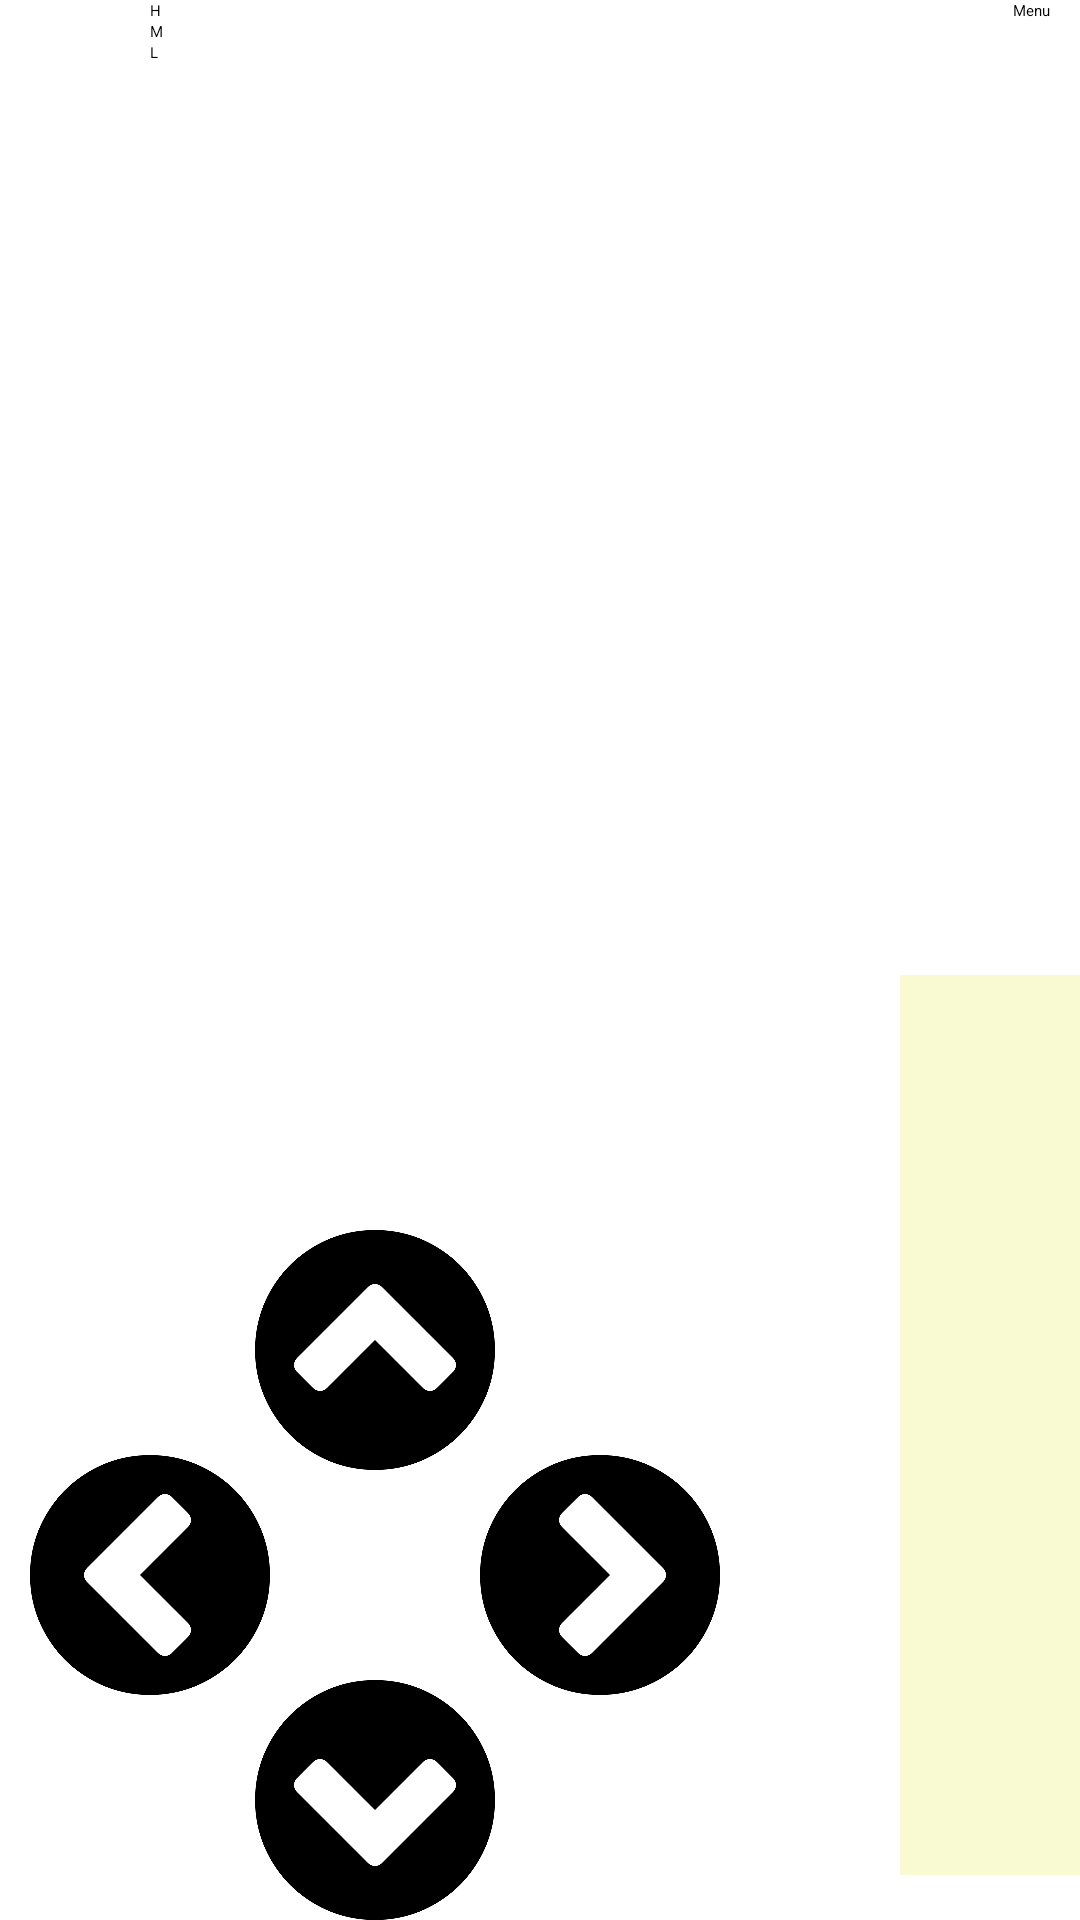

Android layout source for this screen:
<!-- AndroidManifest.xml: application theme Theme.PetoiControllerKotlin -->
<!-- res/layout/activity_main.xml -->
<?xml version="1.0" encoding="utf-8"?>
<androidx.constraintlayout.widget.ConstraintLayout xmlns:android="http://schemas.android.com/apk/res/android"
    xmlns:tools="http://schemas.android.com/tools"
    android:layout_width="match_parent"
    android:layout_height="match_parent">

    <RelativeLayout
        android:layout_width="match_parent"
        android:layout_height="match_parent">

        
        <Button
            android:id="@+id/btn_main_menu"
            android:layout_width="wrap_content"
            android:layout_height="wrap_content"
            android:layout_alignParentEnd="true"
            android:layout_alignParentTop="true"
            android:layout_marginEnd="10dp"
            android:text="Menu" />

        
        <RelativeLayout
            android:id="@+id/layout_main_arrows_velocities"
            android:layout_width="wrap_content"
            android:layout_height="wrap_content"
            android:layout_marginStart="10dp">

            
            <LinearLayout
                android:id="@+id/layout_main_velocities"
                android:layout_width="wrap_content"
                android:layout_height="wrap_content"
                android:layout_alignParentTop="true"
                android:layout_marginStart="40dp"
                android:orientation="vertical">

                <Button
                    android:id="@+id/btn_main_high_velocity"
                    android:layout_width="wrap_content"
                    android:layout_height="wrap_content"
                    android:text="H"/>
                <Button
                    android:id="@+id/btn_main_medium_velocity"
                    android:layout_width="wrap_content"
                    android:layout_height="wrap_content"
                    android:text="M"/>
                <Button
                    android:id="@+id/btn_main_low_velocity"
                    android:layout_width="wrap_content"
                    android:layout_height="wrap_content"
                    android:text="L"/>
            </LinearLayout>

            
            <RelativeLayout
                android:id="@+id/layout_main_arrows"
                android:layout_width="230dp"
                android:layout_height="230dp"
                android:layout_alignParentBottom="true"
                android:layout_alignParentStart="true">

                <ImageButton
                    android:id="@+id/btn_main_up"
                    android:contentDescription="@string/ibt_main_up"
                    android:background="#00000000"
                    android:layout_width="80dp"
                    android:layout_height="80dp"
                    android:layout_alignParentTop="true"
                    android:layout_centerInParent="true"
                    android:scaleType="fitXY"
                    android:src="@drawable/up" />

                <ImageButton
                    android:id="@+id/btn_main_down"
                    android:contentDescription="@string/ibt_main_down"
                    android:background="#00000000"
                    android:layout_width="80dp"
                    android:layout_height="80dp"
                    android:layout_alignParentBottom="true"
                    android:layout_centerInParent="true"
                    android:scaleType="fitXY"
                    android:src="@drawable/down" />

                <ImageButton
                    android:id="@+id/btn_main_left"
                    android:contentDescription="@string/ibt_main_left"
                    android:background="#00000000"
                    android:layout_width="80dp"
                    android:layout_height="80dp"
                    android:layout_alignParentStart="true"
                    android:layout_centerInParent="true"
                    android:scaleType="fitXY"
                    android:src="@drawable/left" />

                <ImageButton
                    android:id="@+id/btn_main_right"
                    android:contentDescription="@string/ibt_main_right"
                    android:background="#00000000"
                    android:layout_width="80dp"
                    android:layout_height="80dp"
                    android:layout_alignParentEnd="true"
                    android:layout_centerInParent="true"
                    android:scaleType="fitXY"
                    android:src="@drawable/right"/>

            </RelativeLayout>

        </RelativeLayout>
        
        
        <ListView
            android:id="@+id/list_main_motions"
            android:layout_width="500dp"
            android:layout_height="300dp"
            android:layout_marginBottom="15dp"
            android:layout_toEndOf="@id/layout_main_arrows_velocities"
            android:layout_marginStart="60dp"
            android:layout_alignParentBottom="true"
            android:background="@color/yolk_yellow">

        </ListView>

    </RelativeLayout>

  
</androidx.constraintlayout.widget.ConstraintLayout>
<!-- resources referenced by this layout -->
<resources>
  <color name="yolk_yellow">#FAFAD2</color>
  <!-- drawable down: png bitmap (drawable, 19792 bytes) -->
  <!-- drawable left: png bitmap (drawable, 20032 bytes) -->
  <!-- drawable right: png bitmap (drawable, 19891 bytes) -->
  <!-- drawable up: png bitmap (drawable, 19906 bytes) -->
  <string name="ibt_main_down">Down</string>
  <string name="ibt_main_left">Left</string>
  <string name="ibt_main_right">Right</string>
  <string name="ibt_main_up">Up</string>
  <style name="Theme.PetoiControllerKotlin" parent="Theme.MaterialComponents.DayNight.DarkActionBar">
          
          <item name="colorPrimary">@color/purple_200</item>
          <item name="colorPrimaryVariant">@color/purple_700</item>
          <item name="colorOnPrimary">@color/black</item>
          
          <item name="colorSecondary">@color/teal_200</item>
          <item name="colorSecondaryVariant">@color/teal_200</item>
          <item name="colorOnSecondary">@color/black</item>
          
          <item name="android:statusBarColor" tools:targetApi="l">?attr/colorPrimaryVariant</item>
          
      </style>
  <color name="purple_200">#FFBB86FC</color>
  <color name="purple_700">#FF3700B3</color>
  <color name="black">#FF000000</color>
  <color name="teal_200">#FF03DAC5</color>
</resources>
